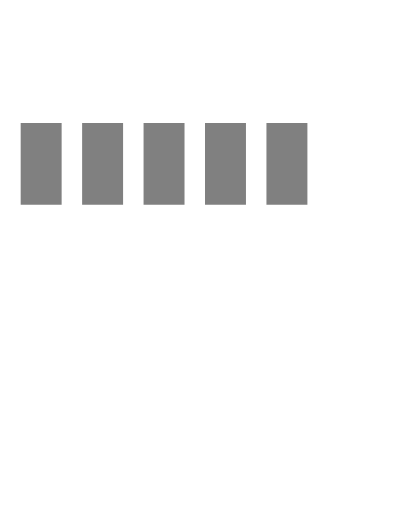
t = 0.00 s
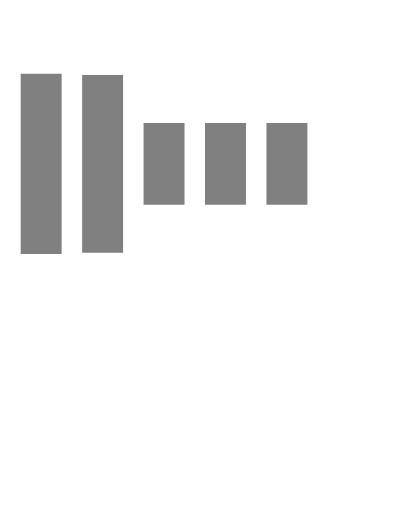
t = 0.30 s
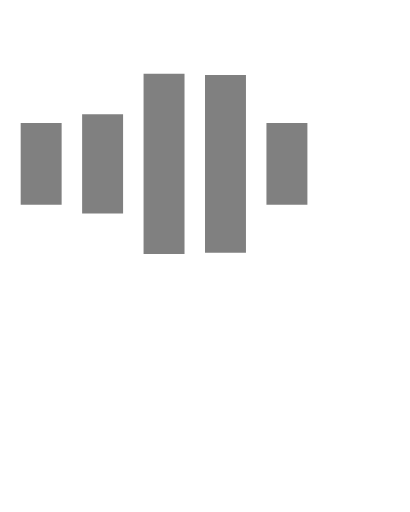
t = 0.70 s
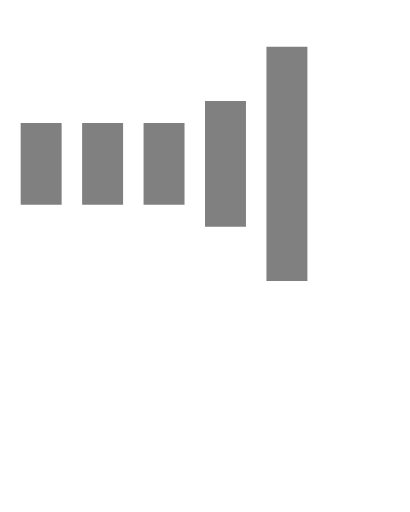
t = 1.00 s
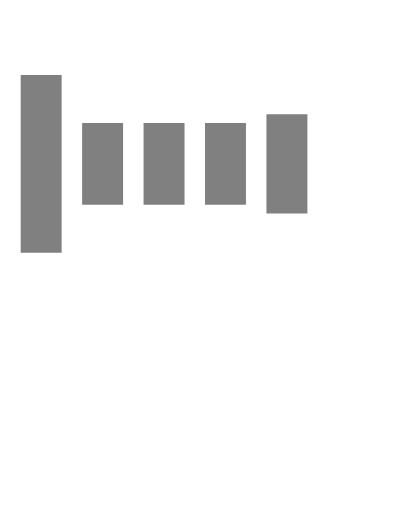
t = 1.30 s
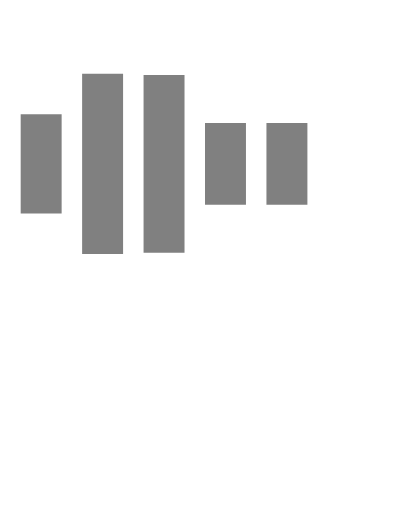
t = 1.70 s

The animated SVG that drew these frames (rendered in a browser with its animation timeline set to each time). Animation: 5 SMIL elements (animate=5); one cycle of 2.00 s, repeats indefinitely.

<!-- 
    Taken from the delightful examples at https://github.com/jxnblk/loading 
-->

<svg xmlns="http://www.w3.org/2000/svg" viewBox="0 0 40 50" width="200" height="150" class="svg-content" fill="gray">
  <path transform="translate(2)" d="M0 12 V20 H4 V12z"> 
    <animate attributeName="d" values="M0 12 V20 H4 V12z; M0 4 V28 H4 V4z; M0 12 V20 H4 V12z; M0 12 V20 H4 V12z" dur="1.2s" repeatCount="indefinite" begin="0" keytimes="0;.2;.5;1" keySplines="0.2 0.2 0.4 0.8;0.2 0.6 0.4 0.8;0.2 0.8 0.4 0.8" calcMode="spline"  />
  </path>
  <path transform="translate(8)" d="M0 12 V20 H4 V12z">
    <animate attributeName="d" values="M0 12 V20 H4 V12z; M0 4 V28 H4 V4z; M0 12 V20 H4 V12z; M0 12 V20 H4 V12z" dur="1.2s" repeatCount="indefinite" begin="0.2" keytimes="0;.2;.5;1" keySplines="0.2 0.2 0.4 0.8;0.2 0.6 0.4 0.8;0.2 0.8 0.4 0.8" calcMode="spline"  />
  </path>
  <path transform="translate(14)" d="M0 12 V20 H4 V12z">
    <animate attributeName="d" values="M0 12 V20 H4 V12z; M0 4 V28 H4 V4z; M0 12 V20 H4 V12z; M0 12 V20 H4 V12z" dur="1.2s" repeatCount="indefinite" begin="0.4" keytimes="0;.2;.5;1" keySplines="0.2 0.2 0.4 0.8;0.2 0.6 0.4 0.8;0.2 0.8 0.4 0.8" calcMode="spline" />
  </path>
  <path transform="translate(20)" d="M0 12 V20 H4 V12z">
    <animate attributeName="d" values="M0 12 V20 H4 V12z; M0 4 V28 H4 V4z; M0 12 V20 H4 V12z; M0 12 V20 H4 V12z" dur="1.2s" repeatCount="indefinite" begin="0.6" keytimes="0;.2;.5;1" keySplines="0.2 0.2 0.4 0.8;0.2 0.6 0.4 0.8;0.2 0.8 0.4 0.8" calcMode="spline" />
  </path>
  <path transform="translate(26)" d="M0 12 V20 H4 V12z">
    <animate attributeName="d" values="M0 12 V20 H4 V12z; M0 4 V28 H4 V4z; M0 12 V20 H4 V12z; M0 12 V20 H4 V12z" dur="1.2s" repeatCount="indefinite" begin="0.8" keytimes="0;.2;.5;1" keySplines="0.2 0.2 0.4 0.8;0.2 0.6 0.4 0.8;0.2 0.8 0.4 0.8" calcMode="spline" />
  </path>
</svg>